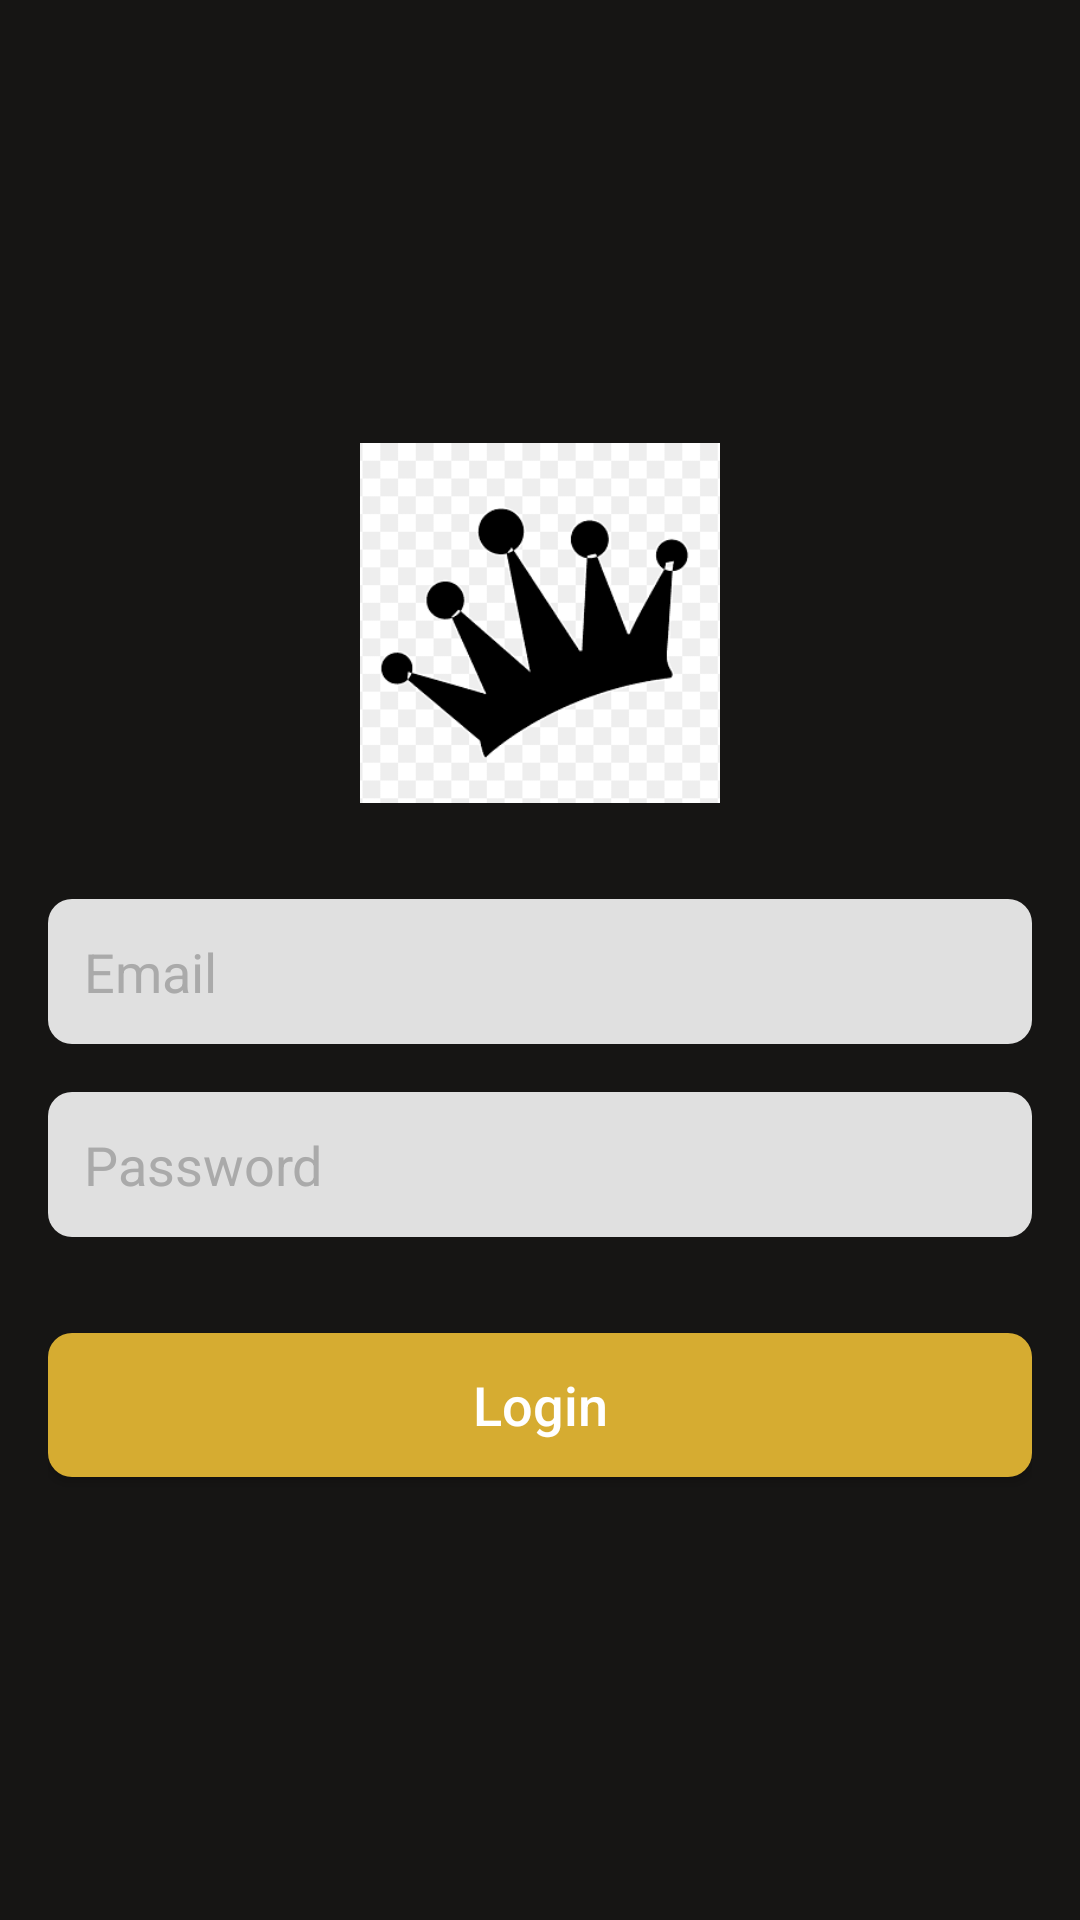

Write the Android layout XML for this screen, with the resource values it uses.
<!-- AndroidManifest.xml: application theme Theme.KinguChat -->
<!-- res/layout/activity_login.xml -->
<?xml version="1.0" encoding="utf-8"?>
<LinearLayout xmlns:android="http://schemas.android.com/apk/res/android"
    xmlns:tools="http://schemas.android.com/tools"
    android:layout_width="match_parent"
    android:layout_height="match_parent"
    android:orientation="vertical"
    android:background="#161514"
    android:gravity="center"
    android:padding="16dp"
    tools:context=".LoginActivity">

    <ImageView
        android:layout_width="120dp"
        android:layout_height="120dp"
        android:src="@drawable/app_logo"
        android:scaleType="centerCrop"
        android:layout_marginBottom="32dp" />

    <EditText
        android:id="@+id/email_edit_text"
        android:layout_width="match_parent"
        android:layout_height="wrap_content"
        android:hint="Email"
        android:textSize="18sp"
        android:background="@drawable/edit_text_background"
        android:textColorHint="@android:color/darker_gray"
        android:padding="12dp"
        android:layout_marginBottom="16dp" />

    <EditText
        android:id="@+id/password_edit_text"
        android:layout_width="match_parent"
        android:layout_height="wrap_content"
        android:hint="Password"
        android:textSize="18sp"
        android:inputType="textPassword"
        android:background="@drawable/edit_text_background"
        android:textColorHint="@android:color/darker_gray"
        android:padding="12dp"
        android:layout_marginBottom="32dp" />

    <Button
        android:id="@+id/login_button"
        android:layout_width="match_parent"
        android:layout_height="wrap_content"
        android:background="@drawable/rounded_button"
        android:text="Login"
        android:textAllCaps="false"
        android:textColor="@android:color/white"
        android:textSize="18sp" />
</LinearLayout>
<!-- resources referenced by this layout -->
<resources>
  <!-- drawable app_logo: png bitmap (drawable, 3312 bytes) -->
  <!-- drawable edit_text_background (drawable) -->
  <shape xmlns:android="http://schemas.android.com/apk/res/android"
      android:shape="rectangle">
      <corners android:radius="8dp" />
      <solid android:color="#E0E0E0" /> 
      <padding
          android:left="8dp"
          android:top="8dp"
          android:right="8dp"
          android:bottom="8dp" />
  </shape>
  <!-- drawable rounded_button (drawable) -->
  <shape xmlns:android="http://schemas.android.com/apk/res/android"
      android:shape="rectangle">
      <corners android:radius="8dp" />
      <solid android:color="@color/gold" />
  </shape>
  <style name="Theme.KinguChat" parent="Theme.MaterialComponents.DayNight.DarkActionBar">
          
          <item name="colorPrimary">@color/purple_500</item>
          <item name="colorPrimaryVariant">@color/purple_700</item>
          <item name="colorOnPrimary">@color/white</item>
          
          <item name="colorSecondary">@color/teal_200</item>
          <item name="colorSecondaryVariant">@color/teal_700</item>
          <item name="colorOnSecondary">@color/black</item>
          
          <item name="android:statusBarColor">?attr/colorPrimaryVariant</item>
          
      </style>
  <color name="gold">#D6AC31 </color>
  <color name="purple_500">#FF6200EE</color>
  <color name="purple_700">#FF3700B3</color>
  <color name="white">#FFFFFFFF</color>
  <color name="teal_200">#FF03DAC5</color>
  <color name="teal_700">#FF018786</color>
  <color name="black">#FF000000</color>
</resources>
